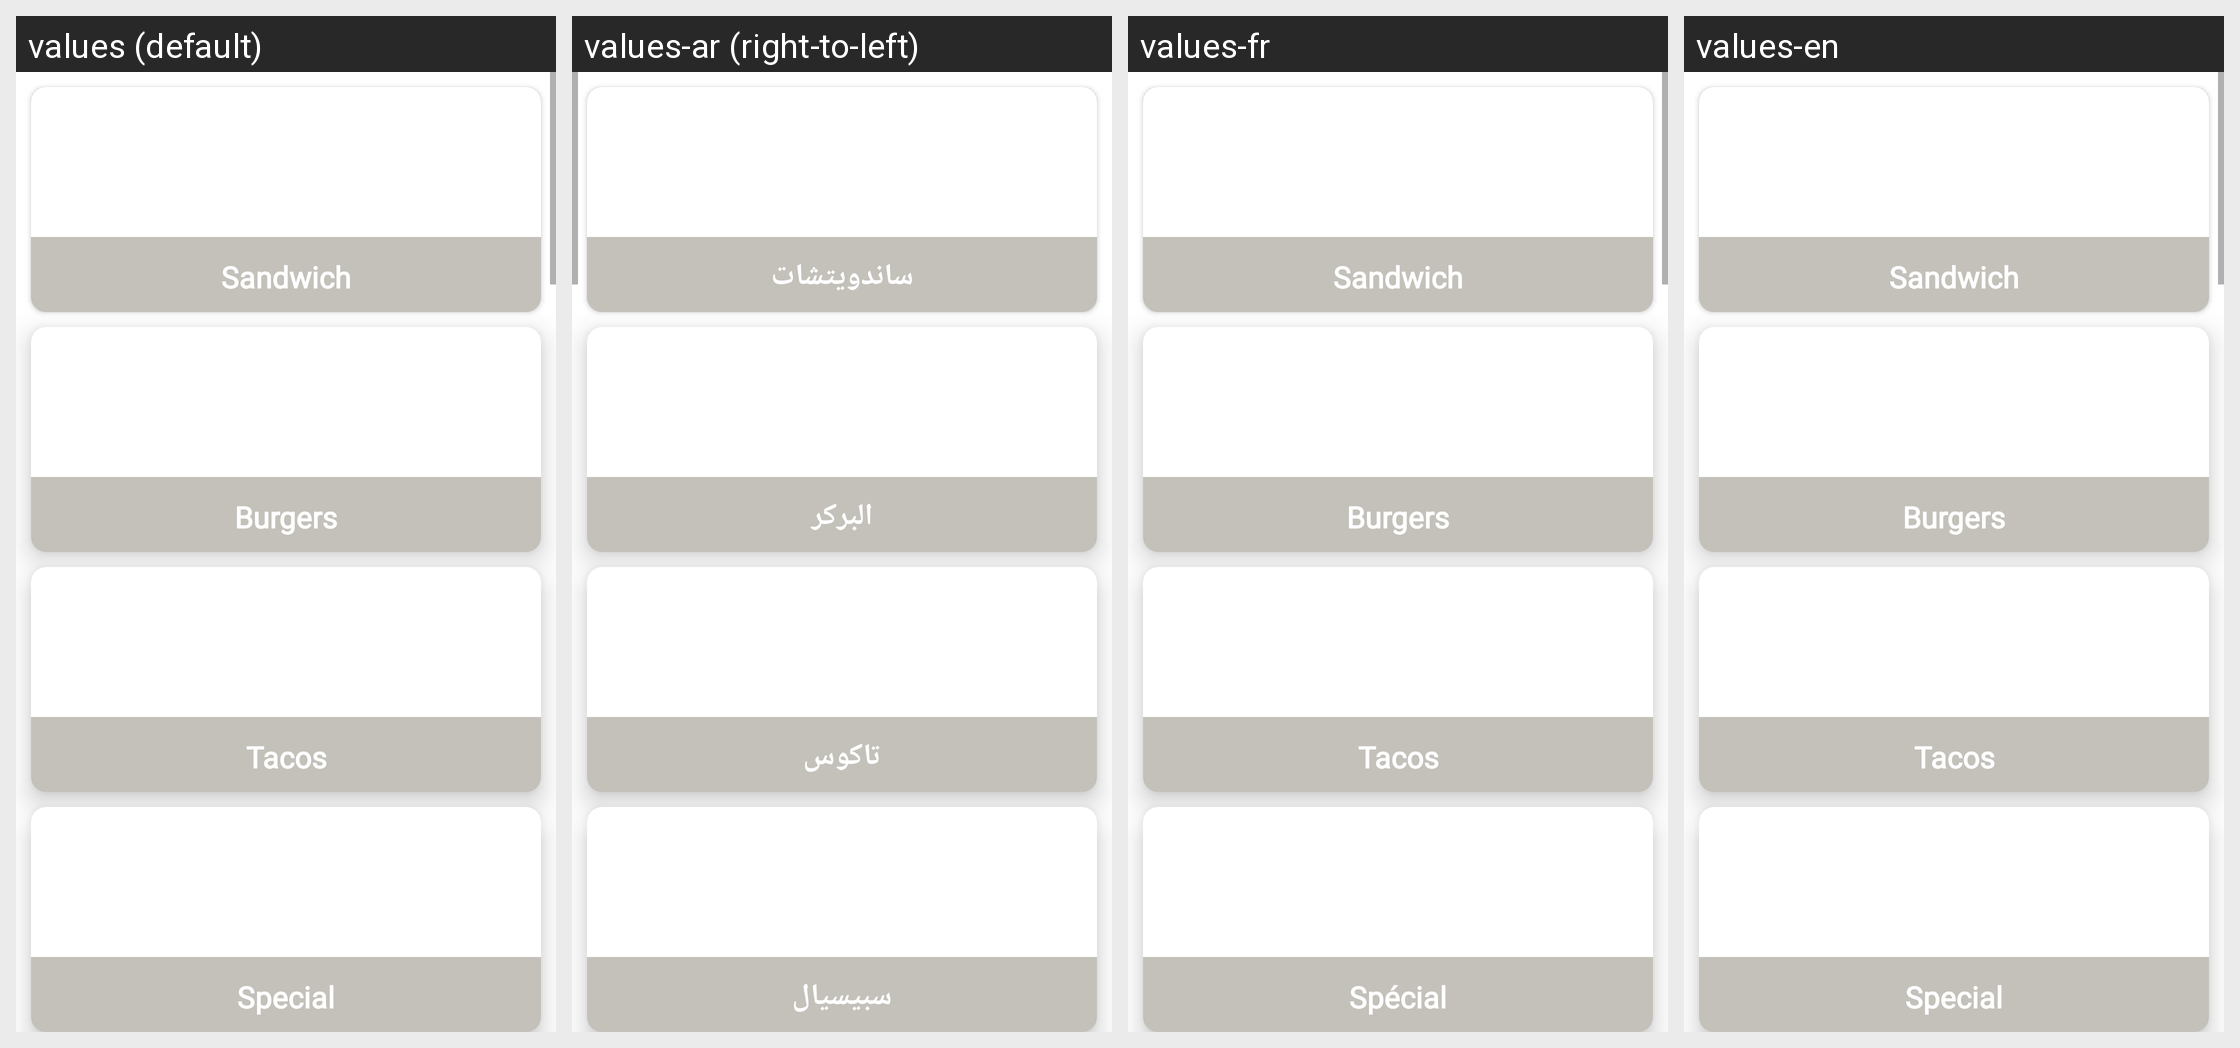

For this localized Android screen grid, give each drawn string resource with its value in every locale shown.
Android screen res/layout/fragment_category.xml rendered under 4 locales, left to right: values (default), values-ar (right-to-left), values-fr, values-en. Device: Nexus 5 (rendered at 1080×1920; each locale shown at half size, 540×960, under a caption strip naming it); theme AppTheme.
Strings drawn on this screen, with the default value and each locale's value (text and hints the layout hard-codes, and strings that could not be matched under every locale, appear in the picture but are not listed):

Sandwich
  values: Sandwich
  values-ar: ساندويتشات
  values-fr: Sandwich
  values-en: Sandwich

Burgers
  values: Burgers
  values-ar: البركر
  values-fr: Burgers
  values-en: Burgers

Tacos
  values: Tacos
  values-ar: تاكوس
  values-fr: Tacos
  values-en: Tacos

Special
  values: Special
  values-ar: سبيسيال
  values-fr: Spécial
  values-en: Special
